Labelled photos from "dataset_main", an image-classification folder in Markelowww/diplom. The possible labels are: AMD, CSR, DME, ERM.

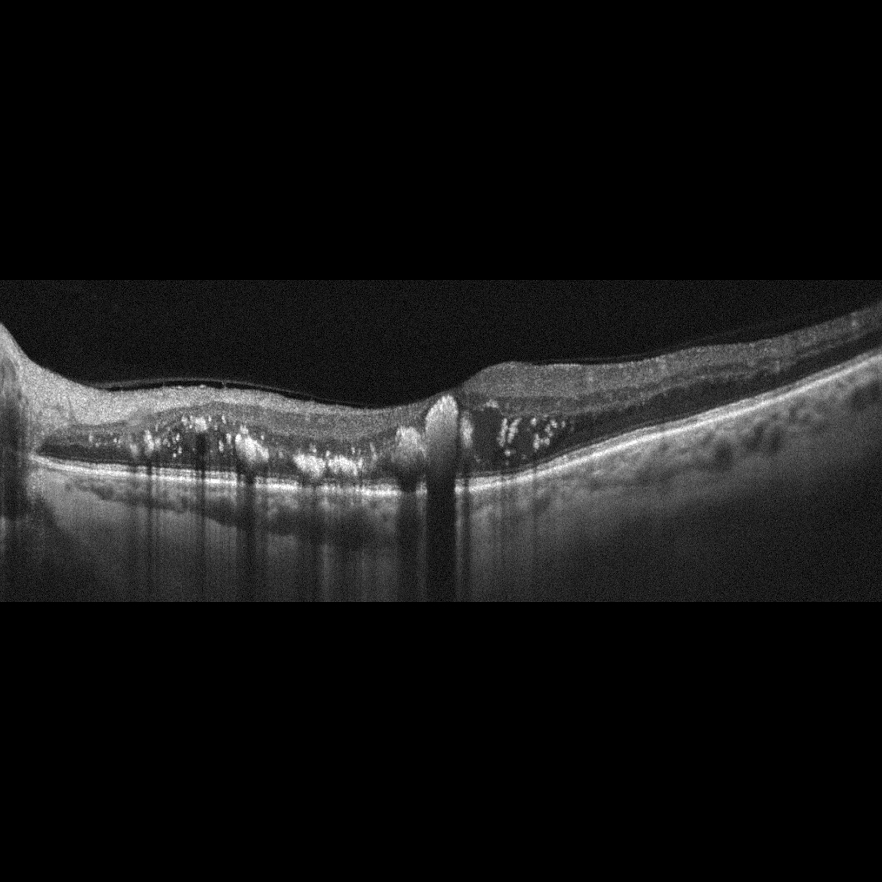
Label: DME

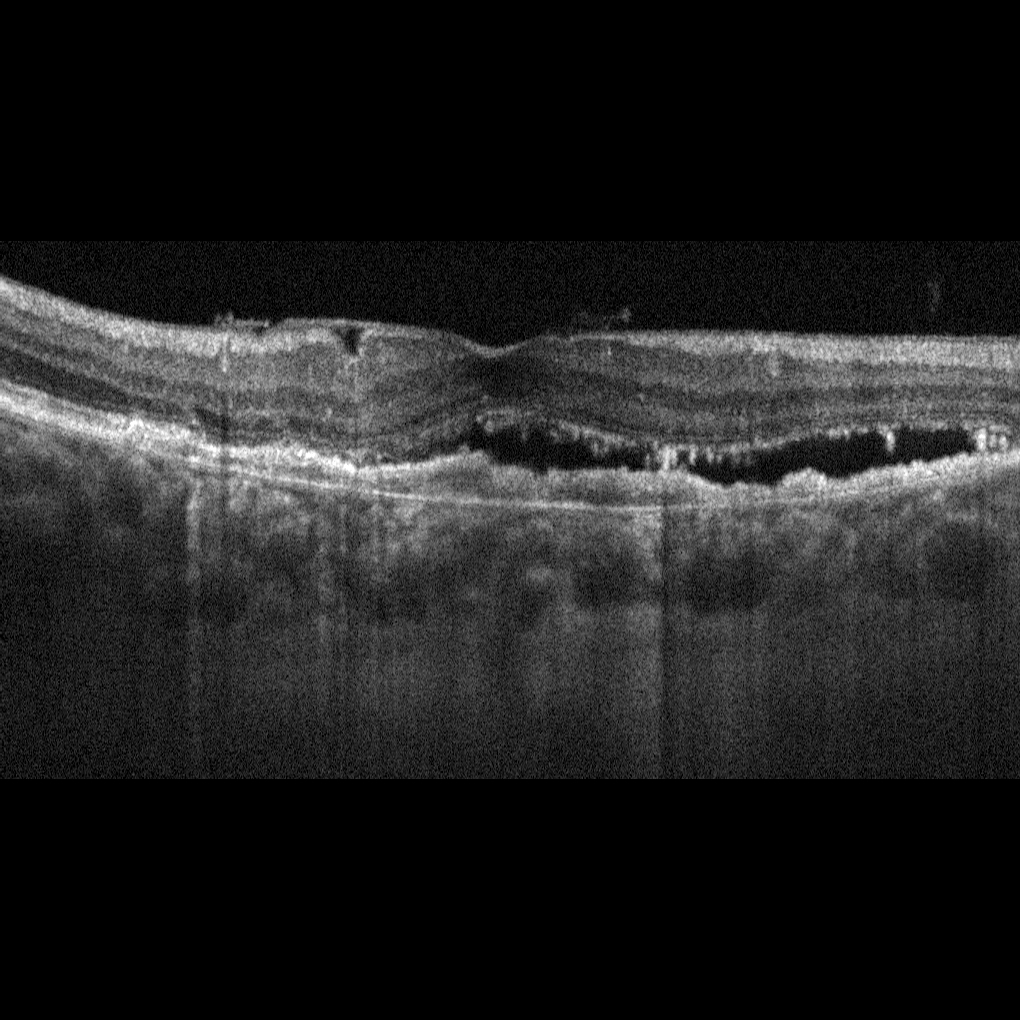
Label: AMD

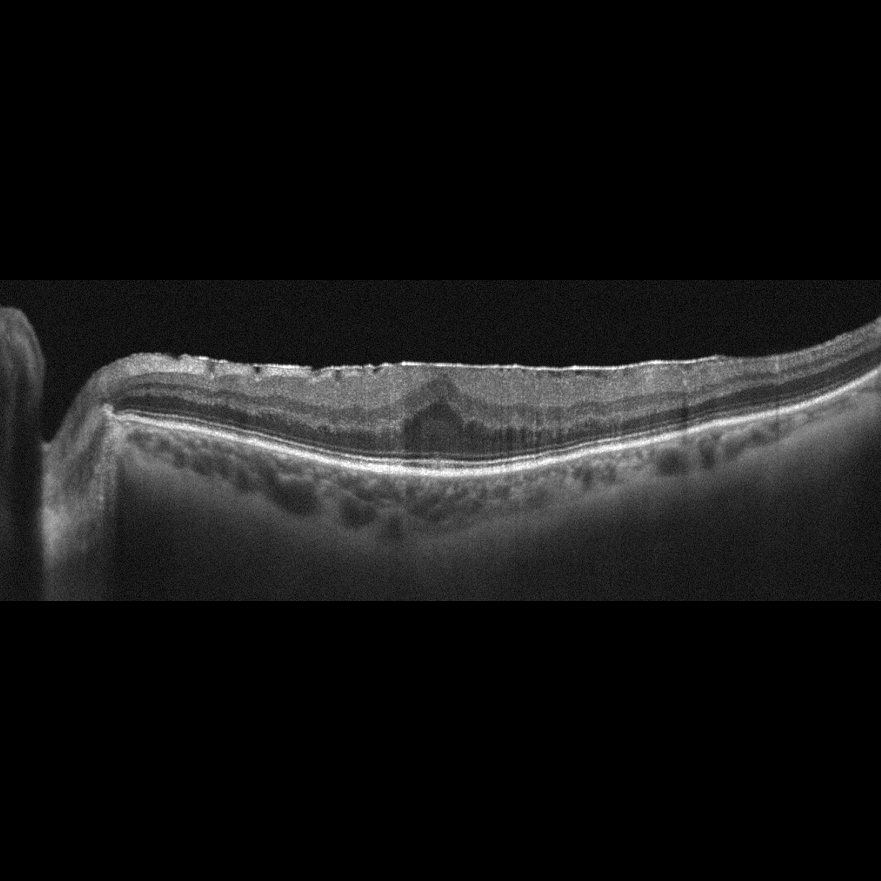
Label: ERM

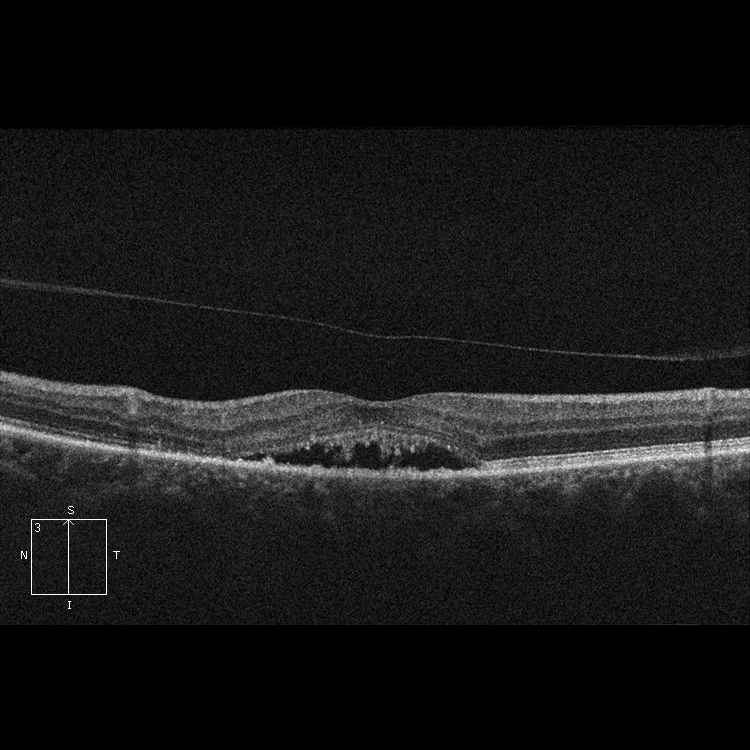
Label: CSR

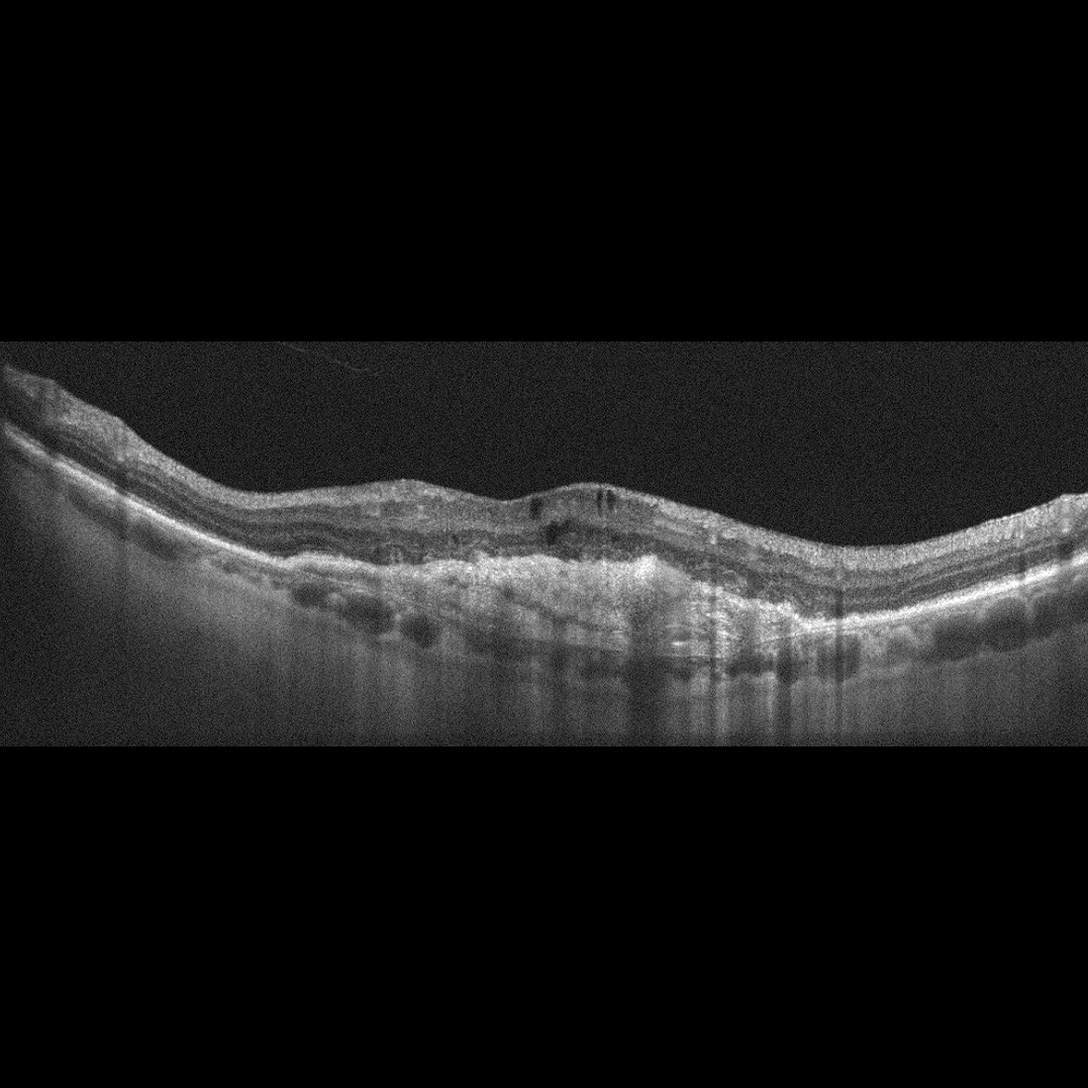
Label: AMD

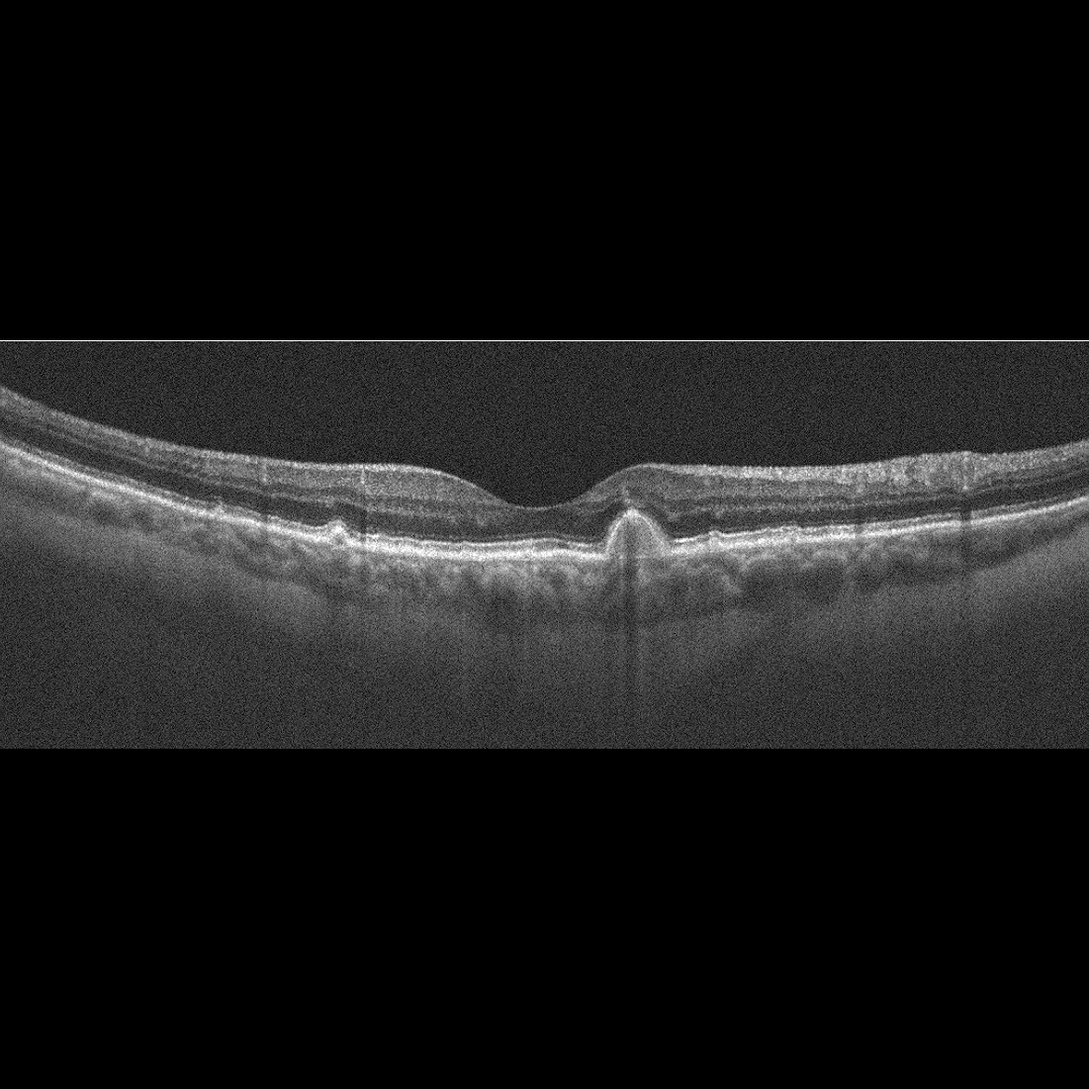
Label: AMD
